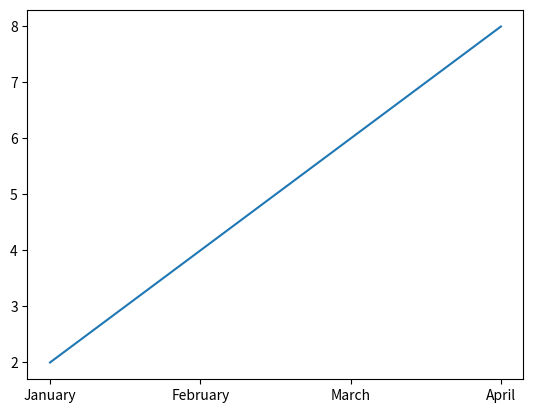

Recreate this plot in Python.
#https://es.stackoverflow.com/questions/348101/error-al-instalar-paquetes-pip-no-se-reconoce-como-un-comando-interno-o-exte
#py -m pip install matplotlib
import matplotlib.pyplot as plt

x = [1,2,3,4]
y = [2,4,6,8]



legend = ("January", "February", "March", "April")

plt.xticks(x, legend)

plt.plot(x, y)
plt.show()